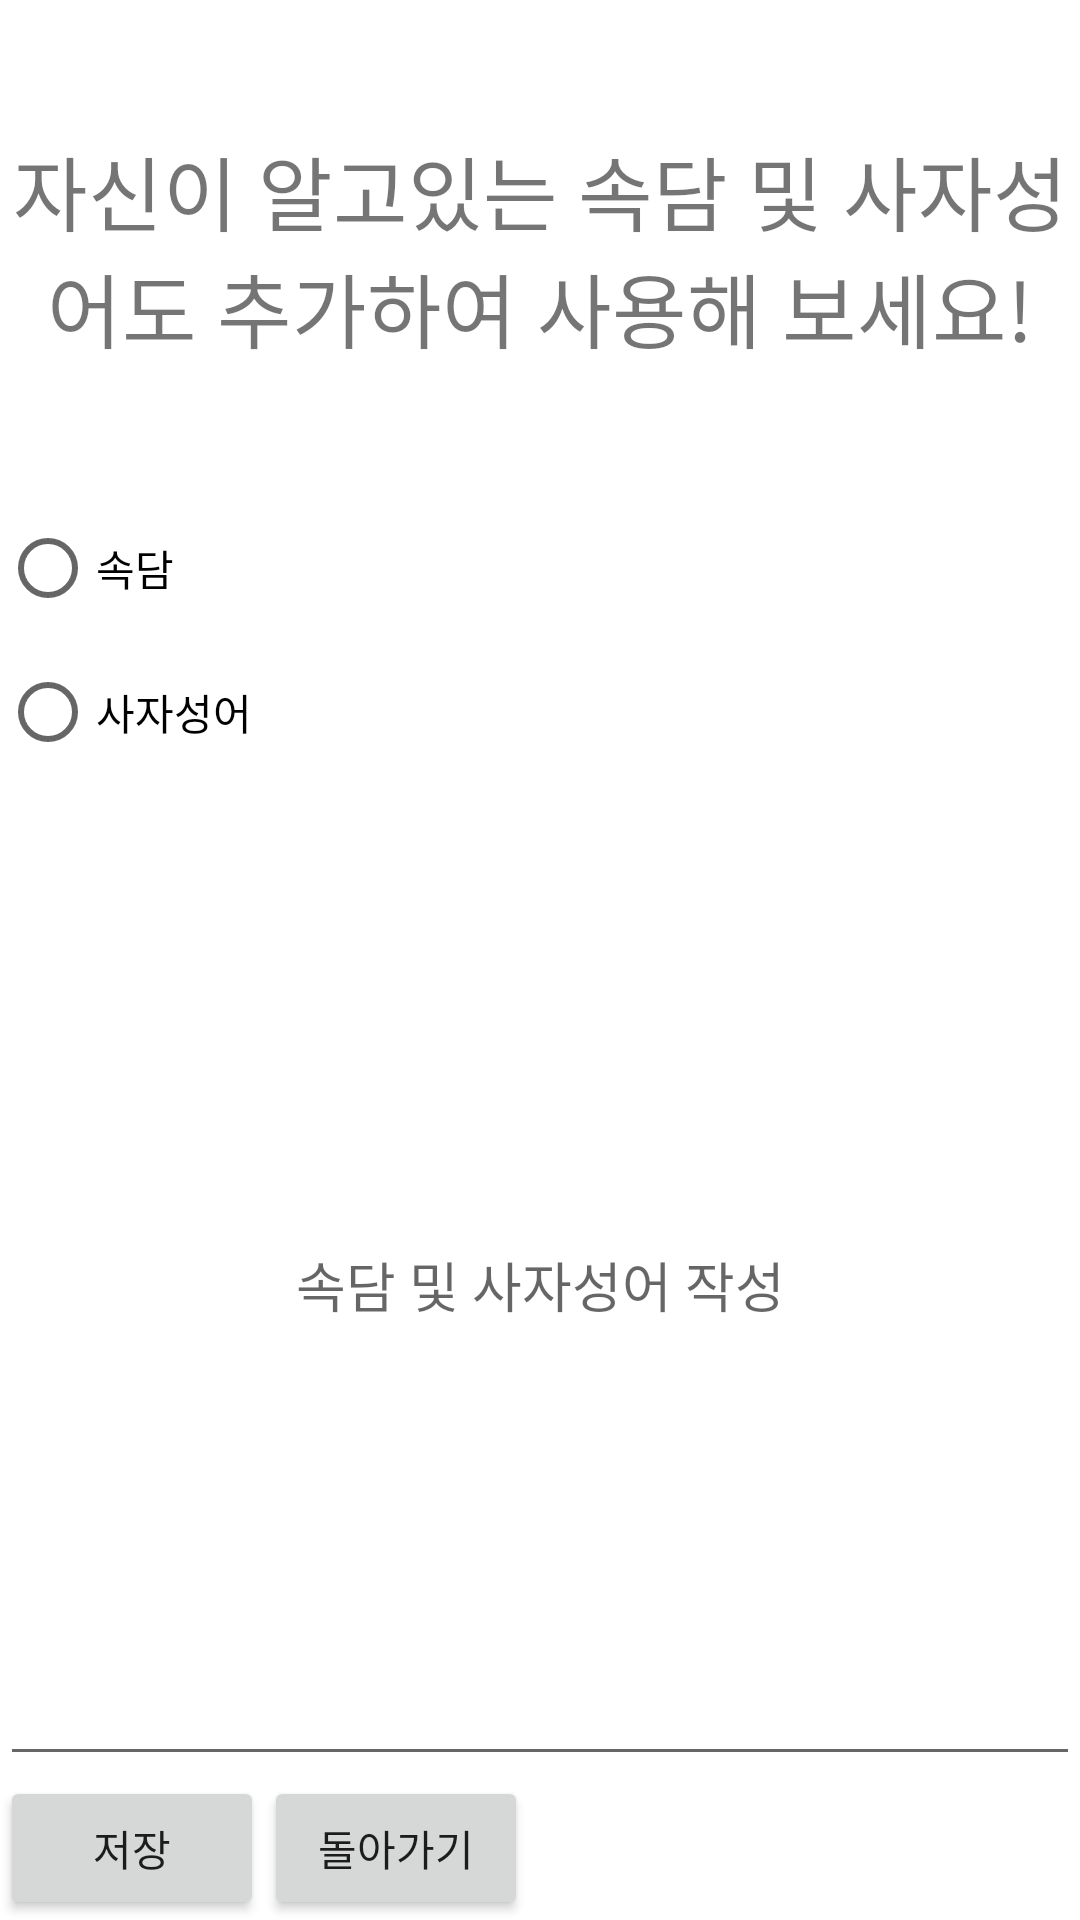

Produce the Android XML layout that renders to this screen, including the resource entries it uses.
<!-- AndroidManifest.xml: application theme Theme.TodayIs -->
<!-- res/layout/activity_list_add.xml -->
<?xml version="1.0" encoding="utf-8"?>
<LinearLayout xmlns:android="http://schemas.android.com/apk/res/android"
    android:layout_width="match_parent"
    android:layout_height="match_parent"
    android:orientation="vertical">

    <TextView
        android:id="@+id/textView2"
        android:layout_width="match_parent"
        android:layout_height="0dp"
        android:layout_weight="1"
        android:gravity="center"
        android:text="자신이 알고있는 속담 및 사자성어도 추가하여 사용해 보세요!"
        android:textSize="27dp" />

    <RadioButton
        android:id="@+id/radioButton"
        android:layout_width="match_parent"
        android:layout_height="wrap_content"
        android:text="속담" />

    <RadioButton
        android:id="@+id/radioButton2"
        android:layout_width="match_parent"
        android:layout_height="wrap_content"
        android:text="사자성어" />

    <EditText
        android:id="@+id/editText"
        android:layout_width="match_parent"
        android:layout_height="0dp"
        android:layout_weight="2"
        android:ems="10"
        android:gravity="center"
        android:hint="속담 및 사자성어 작성"
        android:inputType="textPersonName" />

    <LinearLayout
        android:layout_width="wrap_content"
        android:layout_height="wrap_content"
        android:orientation="horizontal">

        <Button
            android:id="@+id/button5"
            android:layout_width="match_parent"
            android:layout_height="match_parent"
            android:text="저장" />

        <Button
            android:id="@+id/button6"
            android:layout_width="match_parent"
            android:layout_height="match_parent"
            android:text="돌아가기" />
    </LinearLayout>

</LinearLayout>
<!-- resources referenced by this layout -->
<resources>
  <style name="Theme.TodayIs" parent="Theme.MaterialComponents.DayNight.DarkActionBar">
          
          <item name="colorPrimary">@color/purple_500</item>
          <item name="colorPrimaryVariant">@color/purple_700</item>
          <item name="colorOnPrimary">@color/white</item>
          
          <item name="colorSecondary">@color/teal_200</item>
          <item name="colorSecondaryVariant">@color/teal_700</item>
          <item name="colorOnSecondary">@color/black</item>
          
          <item name="android:statusBarColor" tools:targetApi="l">?attr/colorPrimaryVariant</item>
          
      </style>
  <!-- not gathered from this repository: default colours our renderer supplied (Android Studio template values) -->
  <color name="purple_500">#FF6200EE</color>
  <color name="purple_700">#FF3700B3</color>
  <color name="teal_200">#FF03DAC5</color>
  <color name="teal_700">#FF018786</color>
  <color name="black">#FF000000</color>
  <color name="white">#FFFFFFFF</color>
</resources>
